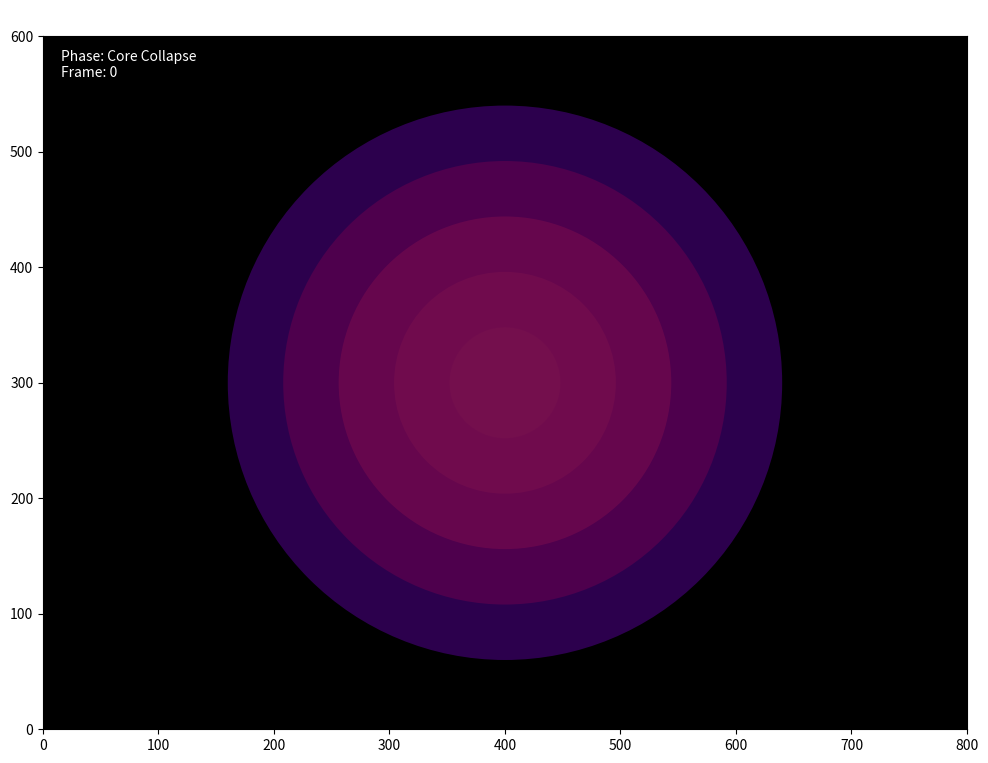

Write the Python code that produced this figure. (Note: this script raises an exception after producing the figure.)
import numpy as np
import matplotlib.pyplot as plt
import matplotlib.animation as animation
import matplotlib.patches as patches
from matplotlib.animation import FFMpegWriter


class ZoneLayerSupernova:
    def __init__(self, width=800, height=600, num_layers=5):
        self.width = width
        self.height = height
        self.center = (width // 2, height // 2)
        self.num_layers = num_layers
        self.time = 0
        self.explosion_time = 50
        self.core_collapse_time = 30
        self.max_radius = min(width, height) // 2.5
        self.explosion_started = False

        # Distinct zone colors
        self.zone_colors = ["#FFD700", "#FF8C00", "#FF4500", "#8B0000", "#4B0082"]
        self.base_radii = np.linspace(self.max_radius * 0.2, self.max_radius, num_layers)

        # Set up the plot
        self.fig, self.ax = plt.subplots(figsize=(12, 9))
        self.ax.set_xlim(0, width)
        self.ax.set_ylim(0, height)
        self.ax.set_aspect('equal')
        self.ax.set_facecolor('black')

        # Create concentric circle patches
        self.layers = []
        for i in range(num_layers):
            color = self.zone_colors[i % len(self.zone_colors)]
            circle = patches.Circle(
                self.center,
                radius=self.base_radii[i],
                facecolor=color,
                edgecolor='none',
                alpha=0.6
            )
            self.ax.add_patch(circle)
            self.layers.append(circle)

        # Title and info text
        self.title = self.ax.set_title('Supernova Zone Layer Simulation', fontsize=16, color='white')
        self.info_text = self.ax.text(
            0.02, 0.98, '', transform=self.ax.transAxes,
            fontsize=10, color='white', verticalalignment='top'
        )

    def update_layers(self, frame):
        self.time = frame

        # Reset everything at loop start
        if frame == 0:
            self.explosion_started = False
            for i, circle in enumerate(self.layers):
                circle.set_radius(self.base_radii[i])
                circle.set_alpha(0.6)
                circle.set_facecolor(self.zone_colors[i % len(self.zone_colors)])

        if self.time < self.core_collapse_time:
            phase = "Core Collapse"
            progress = 1 - (frame / self.core_collapse_time) * 0.7
            for i, circle in enumerate(self.layers):
                radius = self.base_radii[i] * progress
                circle.set_radius(radius)

        elif self.time < self.explosion_time:
            phase = "Critical Moment"
            for i, circle in enumerate(self.layers):
                circle.set_radius(self.base_radii[i] * 0.3)

        else:
            if not self.explosion_started:
                self.explosion_started = True
                self.explosion_start_radii = [c.get_radius() for c in self.layers]

            phase = "Supernova Explosion"
            expansion_progress = min((frame - self.explosion_time) / 60, 1.5)
            fade = max(0, 1.2 - expansion_progress)

            for i, circle in enumerate(self.layers):
                radius = self.explosion_start_radii[i] * (1 + expansion_progress * (1 + i * 0.2))
                circle.set_radius(radius)
                circle.set_alpha(0.6 * fade)

        info = f"Phase: {phase}\nFrame: {frame}"
        self.info_text.set_text(info)
        return self.layers + [self.info_text]

    def run(self, frames=200, interval=50, save=False):
        self.ani = animation.FuncAnimation(
            self.fig, self.update_layers, frames=frames,
            interval=interval, blit=True
        )

        if save:
            writer = FFMpegWriter(fps=1000 // interval, metadata={'artist': 'SupernovaSim'}, bitrate=1800)
            print("💾 Saving to supernova_simulation.mp4...")
            self.ani.save("supernova_simulation.mp4", writer=writer)
            print("✅ Saved as supernova_simulation.mp4")

        # Always display the live animation
        plt.tight_layout()
        plt.show()


# Run the simulation and save as MP4
if __name__ == "__main__":
    print("Starting supernova zone simulation with distinct colors...")
    sim = ZoneLayerSupernova(width=800, height=600, num_layers=5)
    sim.run(frames=130, interval=50, save=True)
